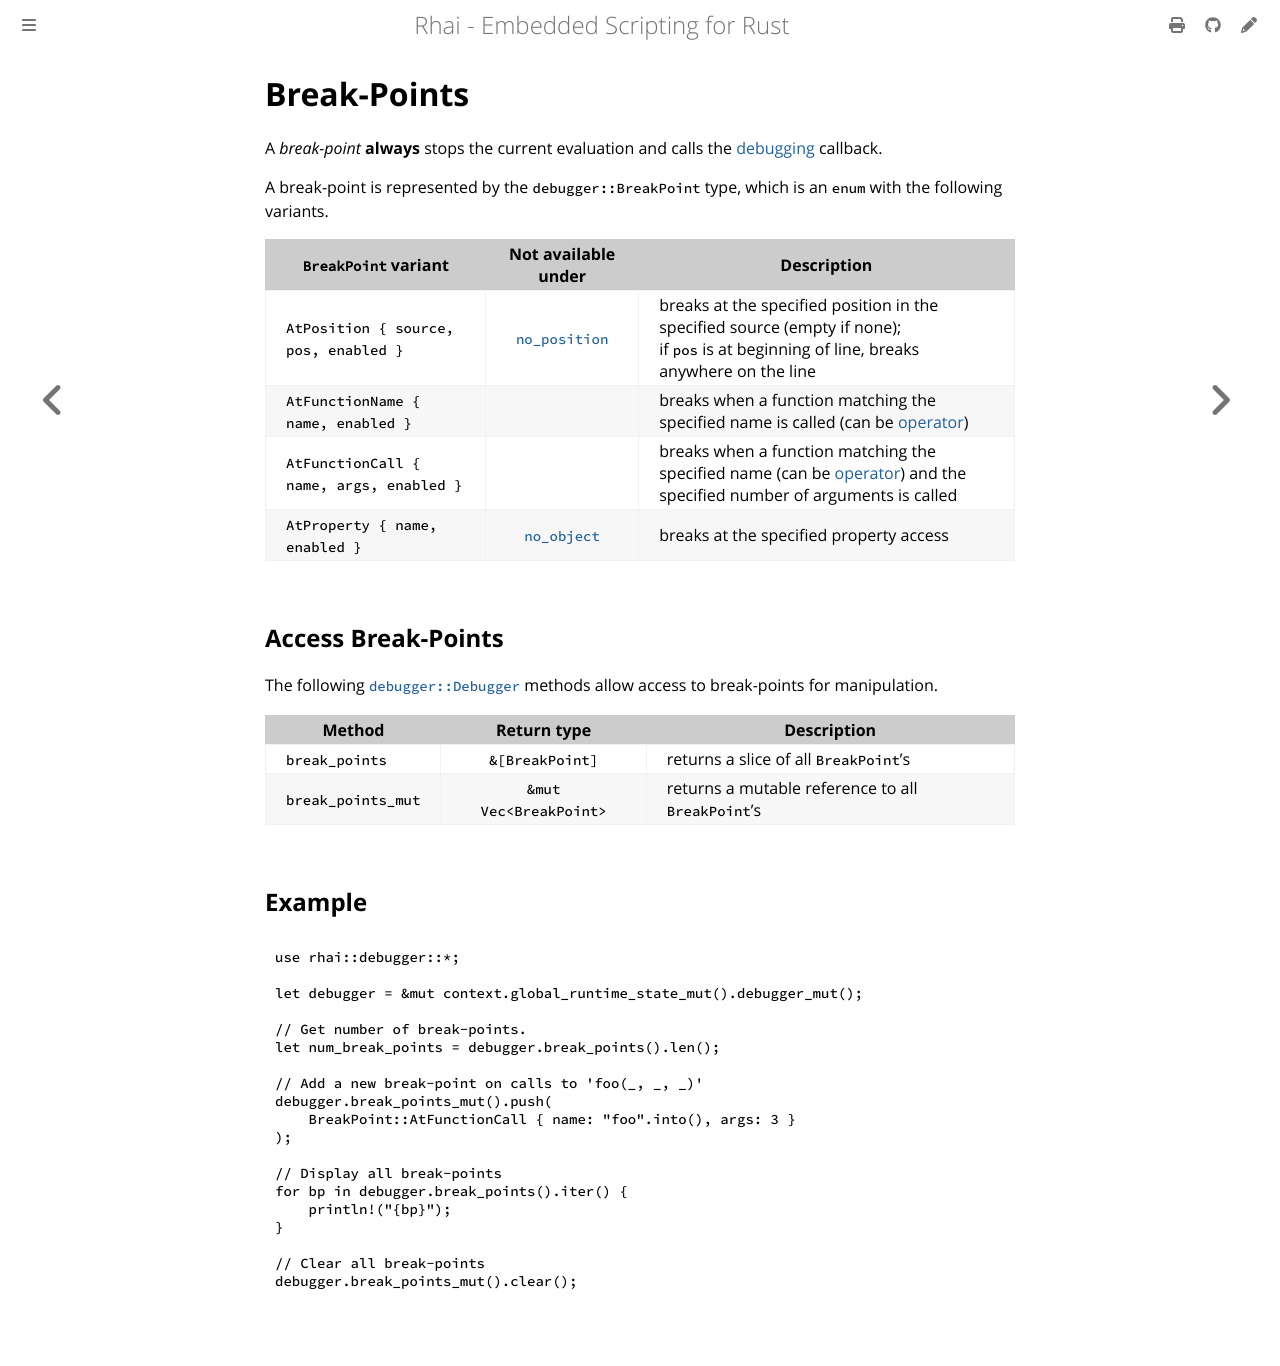

repository: rhaiscript/book · page: engine/debugging/break-points.html · generator: mdbook

Break-Points
============

{{#include ../../links.md}}

A _break-point_ **always** stops the current evaluation and calls the [debugging][debugger]
callback.

A break-point is represented by the `debugger::BreakPoint` type, which is an `enum` with
the following variants.

| `BreakPoint` variant                     | Not available under | Description                                                                                                                                 |
| ---------------------------------------- | :-----------------: | ------------------------------------------------------------------------------------------------------------------------------------------- |
| `AtPosition { source, pos, enabled }`    |   [`no_position`]   | breaks at the specified position in the specified source (empty if none);<br/>if `pos` is at beginning of line, breaks anywhere on the line |
| `AtFunctionName { name, enabled }`       |                     | breaks when a function matching the specified name is called (can be [operator])                                                            |
| `AtFunctionCall { name, args, enabled }` |                     | breaks when a function matching the specified name (can be [operator]) and the specified number of arguments is called                      |
| `AtProperty { name, enabled }`           |    [`no_object`]    | breaks at the specified property access                                                                                                     |


Access Break-Points
-------------------

The following [`debugger::Debugger`] methods allow access to break-points for manipulation.

| Method             |      Return type       | Description                                       |
| ------------------ | :--------------------: | ------------------------------------------------- |
| `break_points`     |    `&[BreakPoint]`     | returns a slice of all `BreakPoint`'s             |
| `break_points_mut` | `&mut Vec<BreakPoint>` | returns a mutable reference to all `BreakPoint`'s |


Example
-------

```rust
use rhai::debugger::*;

let debugger = &mut context.global_runtime_state_mut().debugger_mut();

// Get number of break-points.
let num_break_points = debugger.break_points().len();

// Add a new break-point on calls to 'foo(_, _, _)'
debugger.break_points_mut().push(
    BreakPoint::AtFunctionCall { name: "foo".into(), args: 3 }
);

// Display all break-points
for bp in debugger.break_points().iter() {
    println!("{bp}");
}

// Clear all break-points
debugger.break_points_mut().clear();
```
